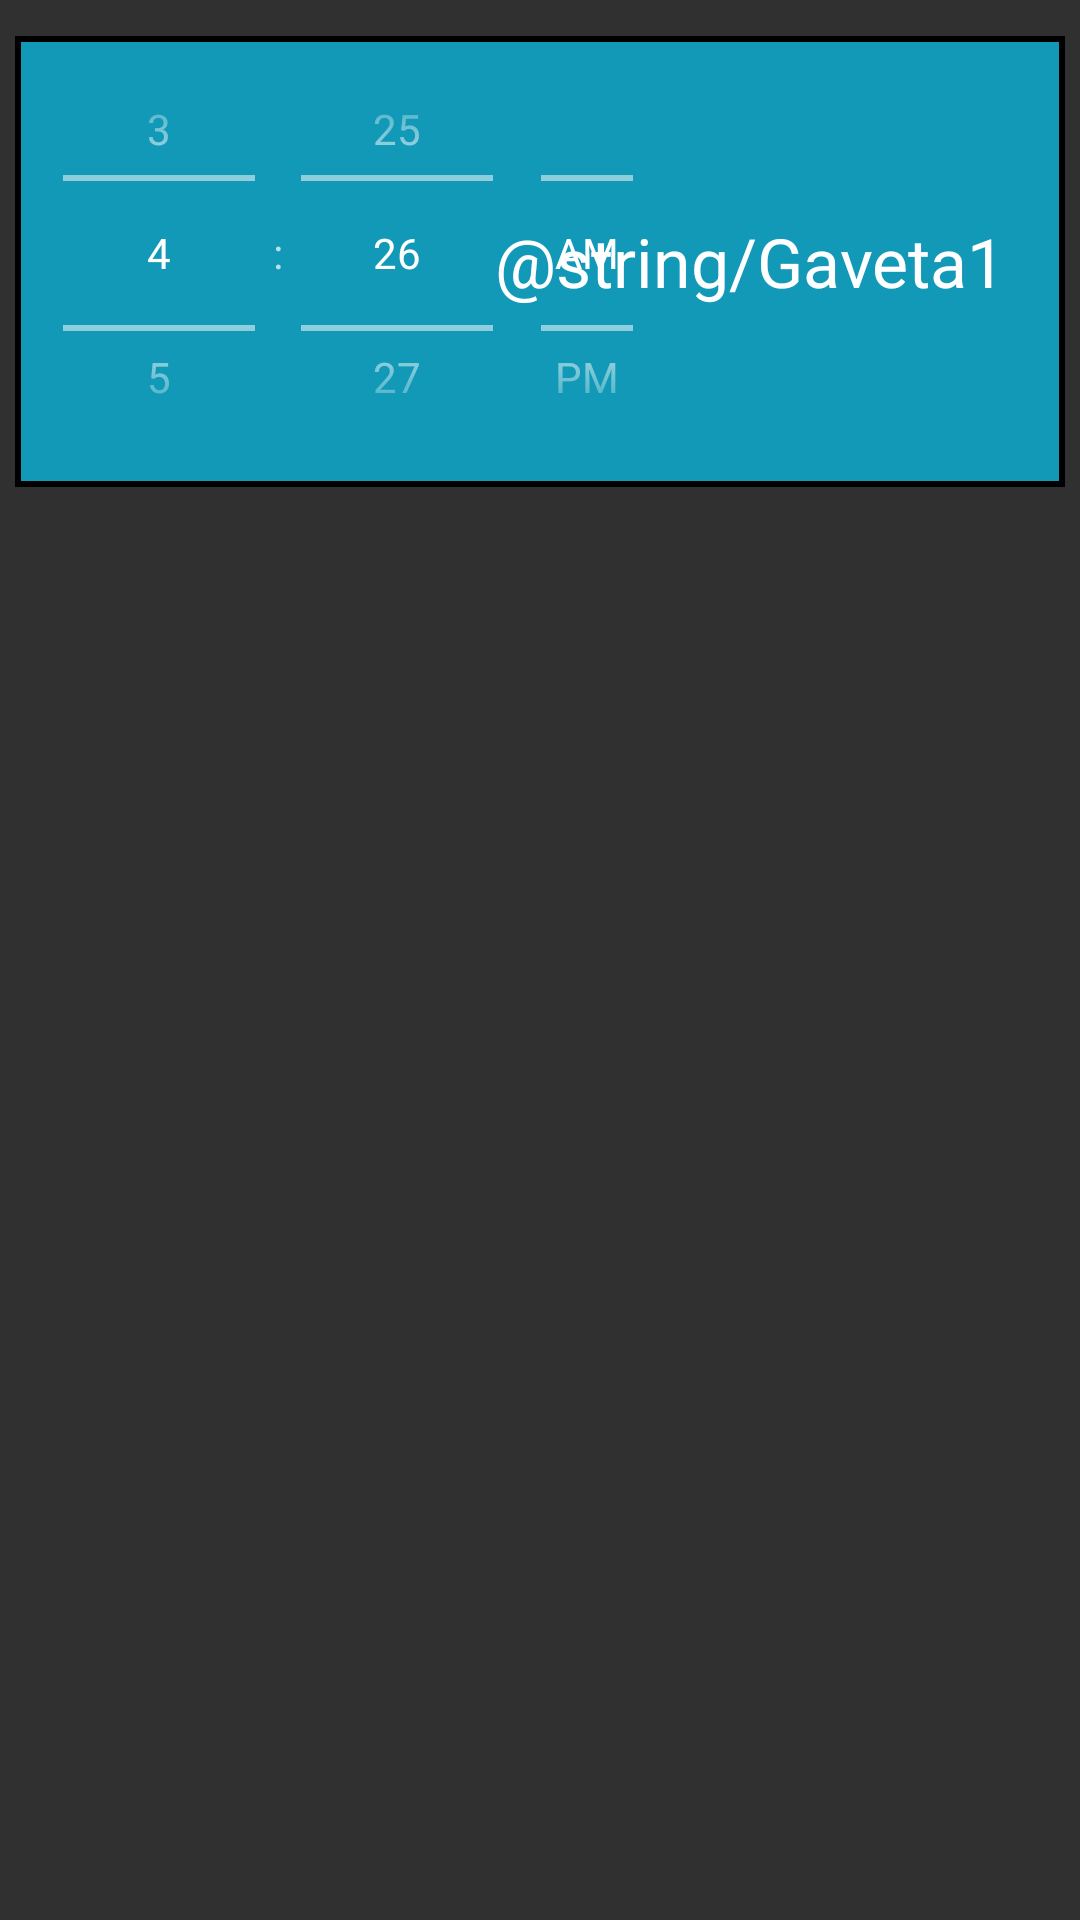

The Android layout XML behind this screen, and the referenced resources:
<!-- AndroidManifest.xml: application theme Theme.DrawerProject -->
<!-- res/layout/timer_list.xml -->
<?xml version="1.0" encoding="utf-8"?>
<androidx.constraintlayout.widget.ConstraintLayout xmlns:android="http://schemas.android.com/apk/res/android"
    xmlns:app="http://schemas.android.com/apk/res-auto"
    xmlns:tools="http://schemas.android.com/tools"
    android:layout_width="match_parent"
    android:layout_height="match_parent"
    tools:layout_editor_absoluteX="-1dp"
    tools:layout_editor_absoluteY="160dp">

    <TextView
        android:id="@+id/gaveta1"
        style="@style/BotaoEstilo"
        android:layout_width="350dp"
        android:layout_height="wrap_content"
        android:layout_marginTop="12dp"
        android:paddingLeft="20dp"
        android:paddingTop="60dp"
        android:paddingRight="20dp"
        android:paddingBottom="60dp"
        android:text="@string/Gaveta1"
        android:textAlignment="viewEnd"
        app:layout_constraintEnd_toEndOf="parent"
        app:layout_constraintHorizontal_bias="0.491"
        app:layout_constraintStart_toStartOf="parent"
        app:layout_constraintTop_toTopOf="parent" />

    <TimePicker
        android:id="@+id/datePicker1"
        android:layout_width="222dp"
        android:layout_height="156dp"
        android:timePickerMode="spinner"
        app:layout_constraintBottom_toBottomOf="@+id/gaveta1"
        app:layout_constraintEnd_toEndOf="@+id/gaveta1"
        app:layout_constraintHorizontal_bias="0.0"
        app:layout_constraintStart_toStartOf="@+id/gaveta1" />

</androidx.constraintlayout.widget.ConstraintLayout>
<!-- resources referenced by this layout -->
<resources>
  <style name="BotaoEstilo">
          <item name="android:background">@drawable/my_button</item>
          <item name="android:textColor">#FFFFFF</item>
          <item name="android:textSize">22.5sp</item>
      </style>
  <style name="Theme.DrawerProject" parent="Theme.AppCompat" />
  <!-- drawable my_button (drawable) -->
  <?xml version="1.0" encoding="utf-8"?>
  <shape xmlns:android="http://schemas.android.com/apk/res/android">
      <solid android:color="#1199b7" />
      <corners android:radius="0dp" />
      <stroke
          android:width="2dp"
          android:color="#000000" />
          <corners android:radius="0dp" />
  
  </shape>
</resources>
